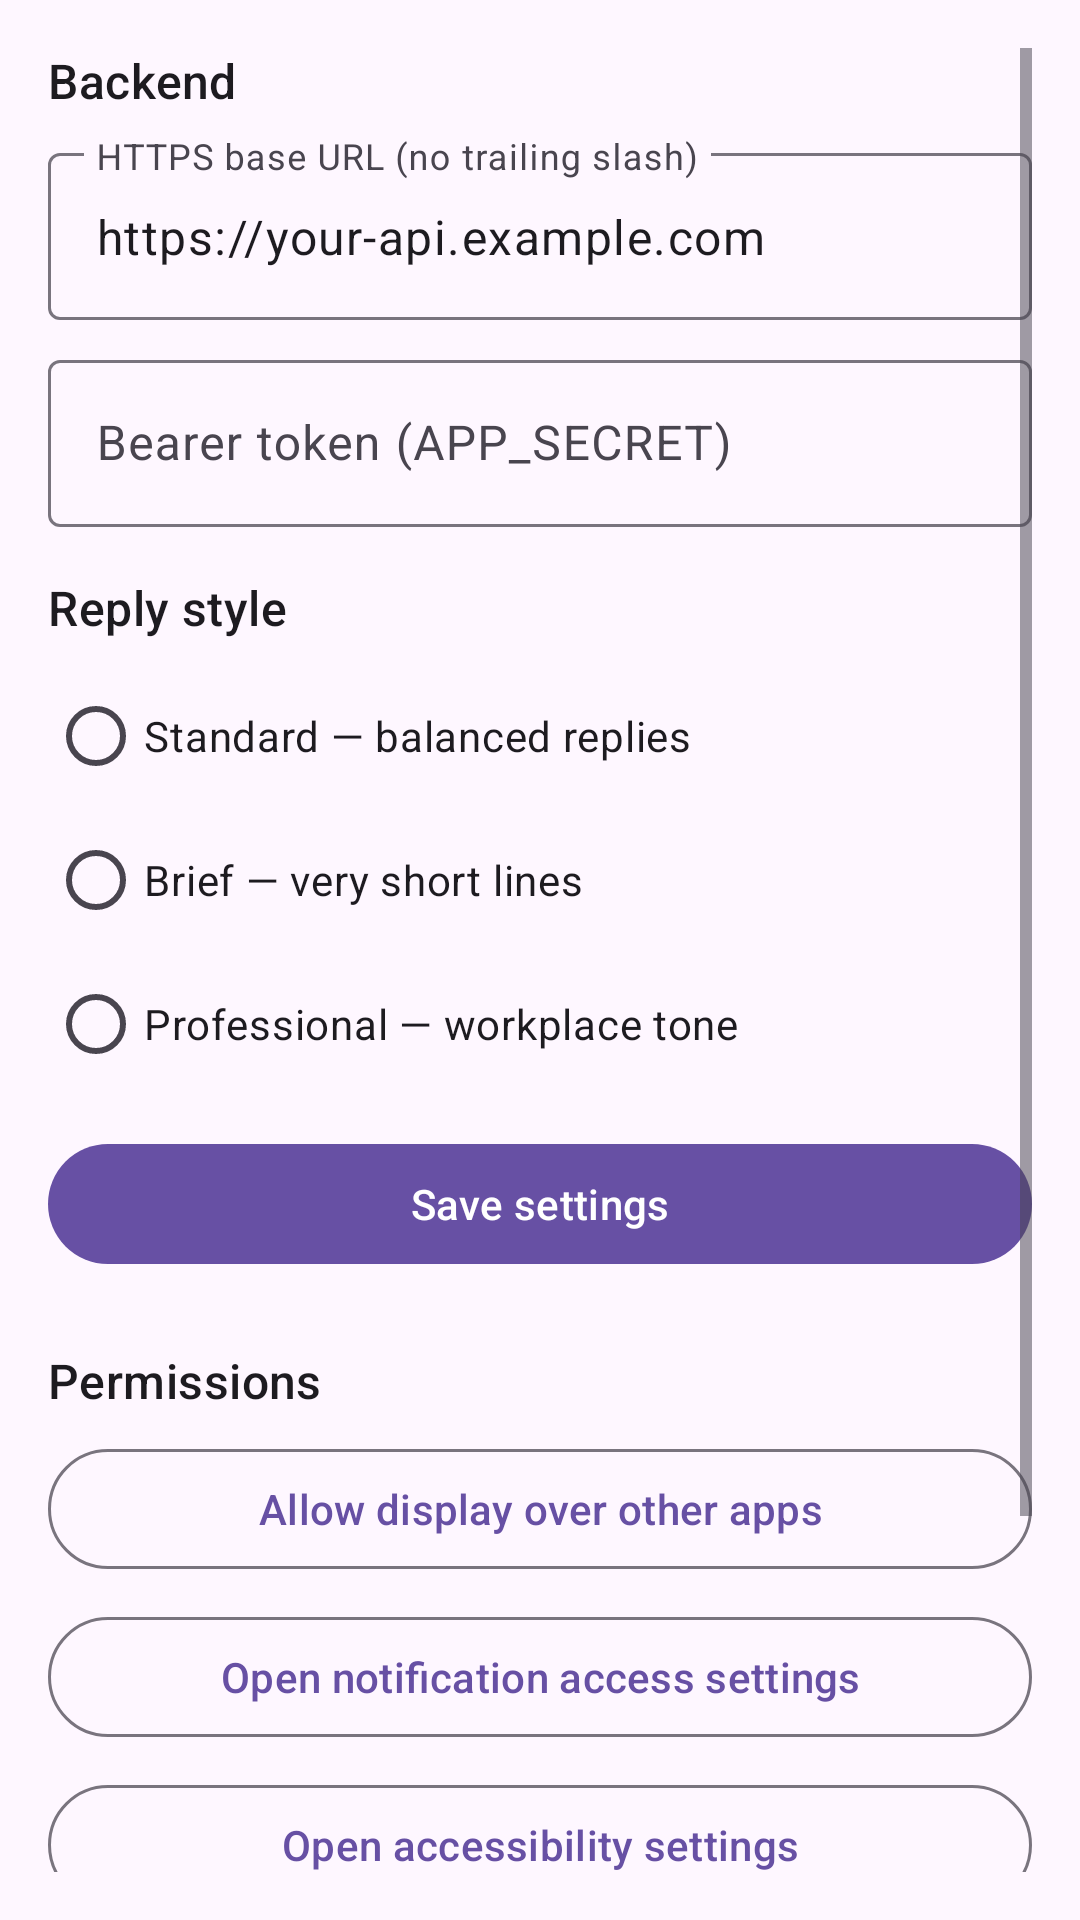

Write the Android layout XML for this screen, with the resource values it uses.
<!-- AndroidManifest.xml: activity theme Theme.ReplyAssistant -->
<!-- res/layout/activity_main.xml -->
<?xml version="1.0" encoding="utf-8"?>
<ScrollView xmlns:android="http://schemas.android.com/apk/res/android"
    xmlns:app="http://schemas.android.com/apk/res-auto"
    xmlns:tools="http://schemas.android.com/tools"
    android:layout_width="match_parent"
    android:layout_height="match_parent"
    android:fillViewport="true"
    android:padding="16dp"
    tools:context=".MainActivity">

    <LinearLayout
        android:layout_width="match_parent"
        android:layout_height="wrap_content"
        android:orientation="vertical">

        <TextView
            android:layout_width="match_parent"
            android:layout_height="wrap_content"
            android:paddingBottom="8dp"
            android:text="Backend"
            android:textAppearance="?attr/textAppearanceTitleMedium" />

        <com.google.android.material.textfield.TextInputLayout
            android:layout_width="match_parent"
            android:layout_height="wrap_content"
            android:hint="HTTPS base URL (no trailing slash)">

            <com.google.android.material.textfield.TextInputEditText
                android:id="@+id/editBaseUrl"
                android:layout_width="match_parent"
                android:layout_height="wrap_content"
                android:inputType="textUri"
                android:text="https://your-api.example.com" />
        </com.google.android.material.textfield.TextInputLayout>

        <com.google.android.material.textfield.TextInputLayout
            android:layout_width="match_parent"
            android:layout_height="wrap_content"
            android:layout_marginTop="8dp"
            android:hint="Bearer token (APP_SECRET)">

            <com.google.android.material.textfield.TextInputEditText
                android:id="@+id/editToken"
                android:layout_width="match_parent"
                android:layout_height="wrap_content"
                android:inputType="textPassword" />
        </com.google.android.material.textfield.TextInputLayout>

        <TextView
            android:layout_width="match_parent"
            android:layout_height="wrap_content"
            android:layout_marginTop="16dp"
            android:paddingBottom="8dp"
            android:text="@string/reply_style_title"
            android:textAppearance="?attr/textAppearanceTitleMedium" />

        <RadioGroup
            android:id="@+id/radioReplyMode"
            android:layout_width="match_parent"
            android:layout_height="wrap_content"
            android:orientation="vertical">

            <com.google.android.material.radiobutton.MaterialRadioButton
                android:id="@+id/radioModeStandard"
                android:layout_width="match_parent"
                android:layout_height="wrap_content"
                android:text="@string/reply_mode_standard" />

            <com.google.android.material.radiobutton.MaterialRadioButton
                android:id="@+id/radioModeBrief"
                android:layout_width="match_parent"
                android:layout_height="wrap_content"
                android:text="@string/reply_mode_brief" />

            <com.google.android.material.radiobutton.MaterialRadioButton
                android:id="@+id/radioModeProfessional"
                android:layout_width="match_parent"
                android:layout_height="wrap_content"
                android:text="@string/reply_mode_professional" />
        </RadioGroup>

        <com.google.android.material.button.MaterialButton
            android:id="@+id/buttonSave"
            android:layout_width="match_parent"
            android:layout_height="wrap_content"
            android:layout_marginTop="12dp"
            android:text="Save settings" />

        <TextView
            android:layout_width="match_parent"
            android:layout_height="wrap_content"
            android:layout_marginTop="24dp"
            android:paddingBottom="8dp"
            android:text="Permissions"
            android:textAppearance="?attr/textAppearanceTitleMedium" />

        <com.google.android.material.button.MaterialButton
            android:id="@+id/buttonOverlay"
            style="@style/Widget.Material3.Button.OutlinedButton"
            android:layout_width="match_parent"
            android:layout_height="wrap_content"
            android:text="Allow display over other apps" />

        <com.google.android.material.button.MaterialButton
            android:id="@+id/buttonNotifications"
            style="@style/Widget.Material3.Button.OutlinedButton"
            android:layout_width="match_parent"
            android:layout_height="wrap_content"
            android:layout_marginTop="8dp"
            android:text="Open notification access settings" />

        <com.google.android.material.button.MaterialButton
            android:id="@+id/buttonAccessibility"
            style="@style/Widget.Material3.Button.OutlinedButton"
            android:layout_width="match_parent"
            android:layout_height="wrap_content"
            android:layout_marginTop="8dp"
            android:text="Open accessibility settings" />

        <com.google.android.material.materialswitch.MaterialSwitch
            android:id="@+id/switchUseNotifications"
            android:layout_width="match_parent"
            android:layout_height="wrap_content"
            android:layout_marginTop="16dp"
            android:checked="false"
            android:text="Auto-suggest from WhatsApp notifications (off = tap purple button in chat)" />

        <com.google.android.material.materialswitch.MaterialSwitch
            android:id="@+id/switchUseAccessibility"
            android:layout_width="match_parent"
            android:layout_height="wrap_content"
            android:layout_marginTop="8dp"
            android:checked="true"
            android:text="Use accessibility (floating button + reply inject)" />

        <TextView
            android:id="@+id/textStatus"
            android:layout_width="match_parent"
            android:layout_height="wrap_content"
            android:layout_marginTop="16dp"
            android:textAppearance="?attr/textAppearanceBodySmall"
            tools:text="Status" />
    </LinearLayout>
</ScrollView>
<!-- resources referenced by this layout -->
<resources>
  <string name="reply_mode_brief">Brief — very short lines</string>
  <string name="reply_mode_professional">Professional — workplace tone</string>
  <string name="reply_mode_standard">Standard — balanced replies</string>
  <string name="reply_style_title">Reply style</string>
  <style name="Theme.ReplyAssistant" parent="Theme.Material3.DayNight.NoActionBar">
          <item name="colorPrimary">@color/md_theme_primary</item>
          <item name="android:statusBarColor">@color/md_theme_primary</item>
      </style>
  <color name="md_theme_primary">#6750A4</color>
</resources>
